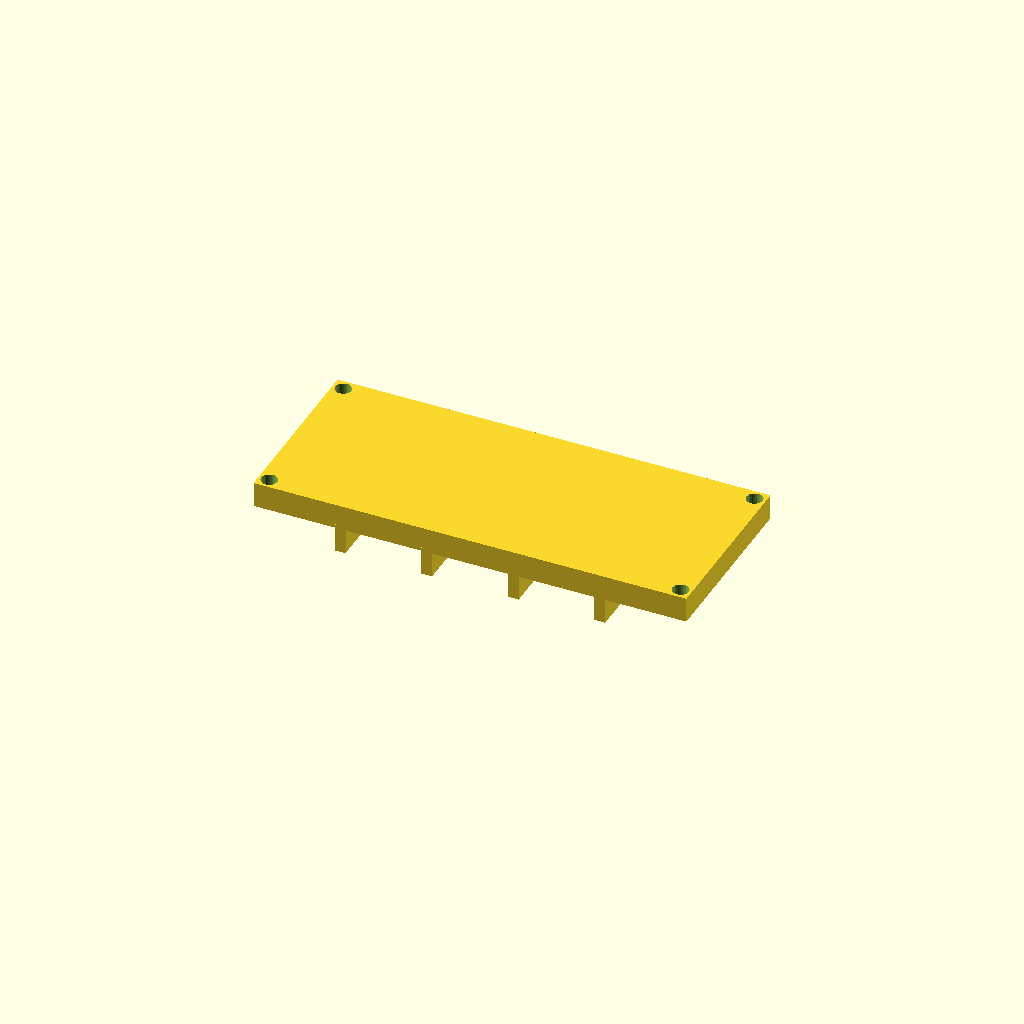
Cell 1: the model at its default parameters.
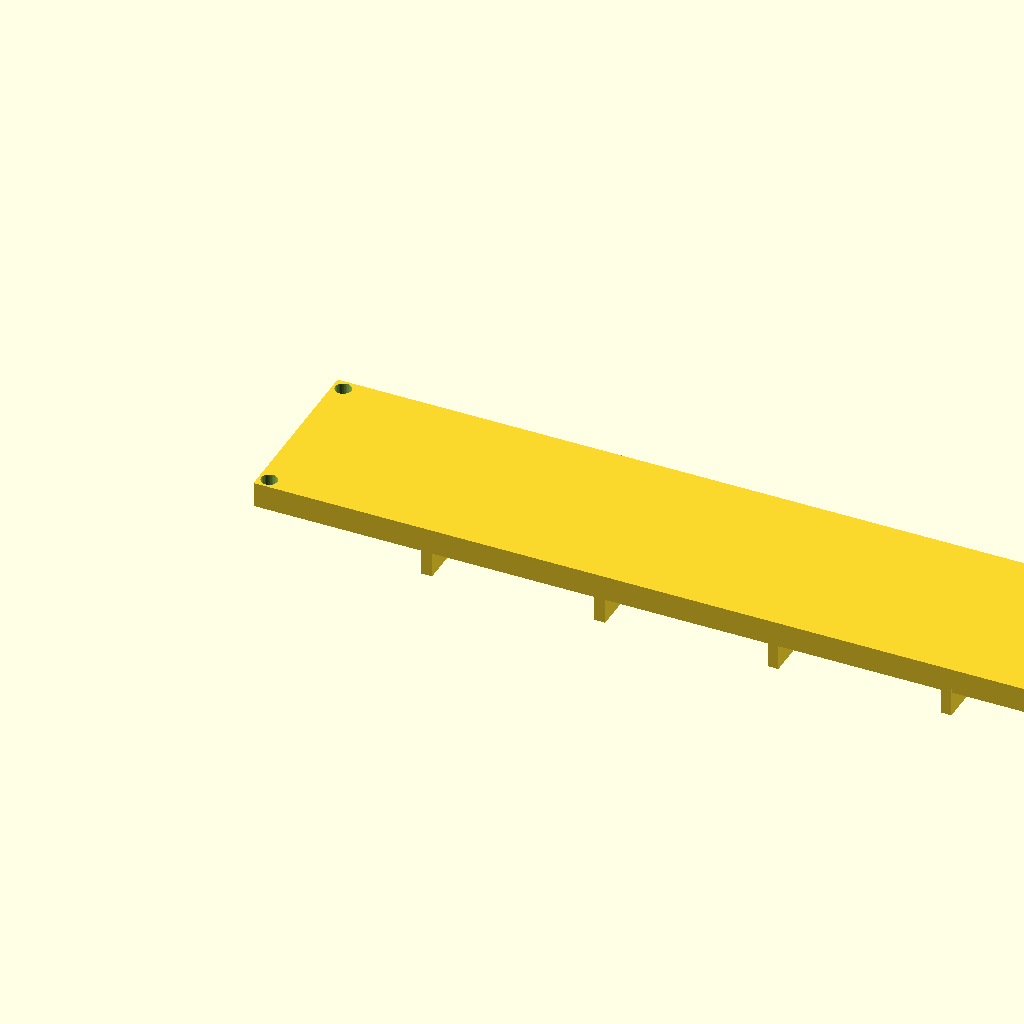
Cell 2 — length set to 240, the other parameters unchanged.
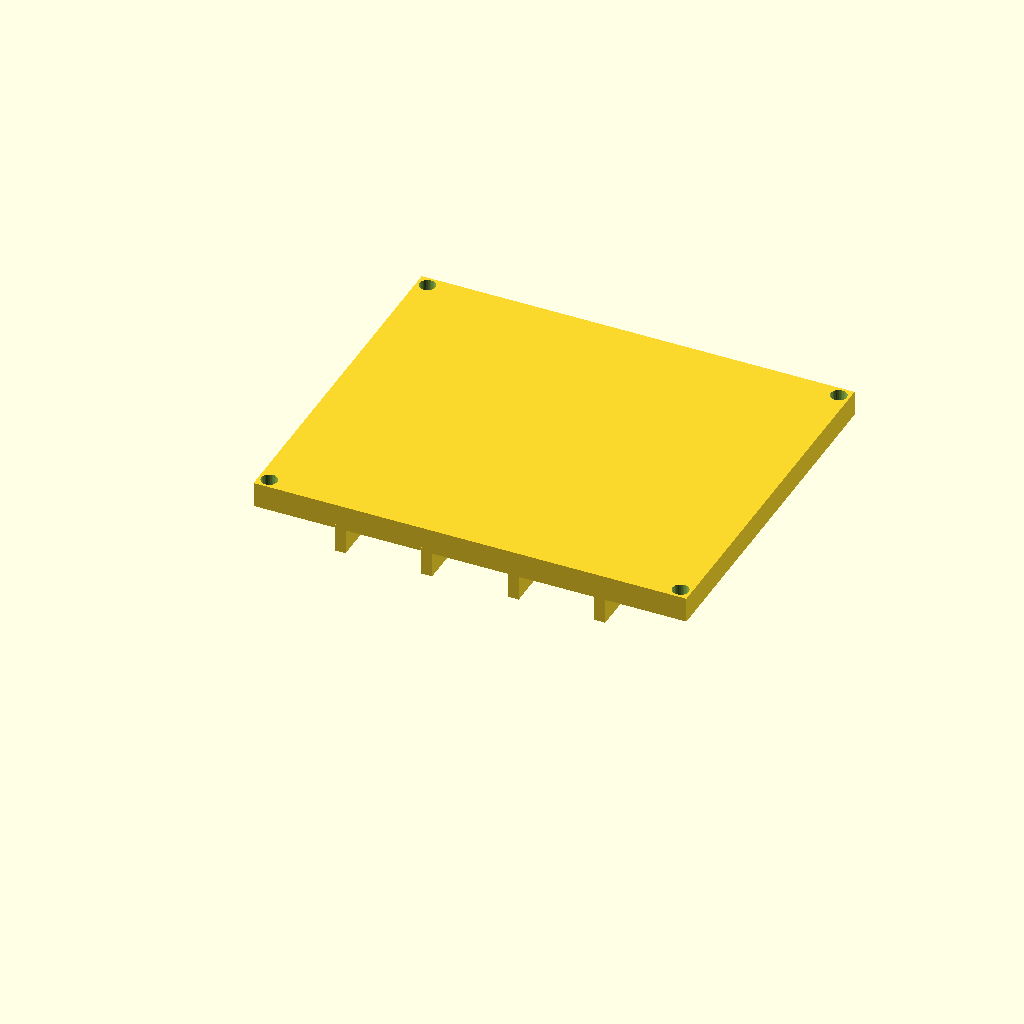
Cell 3: width = 100 (everything else at default).
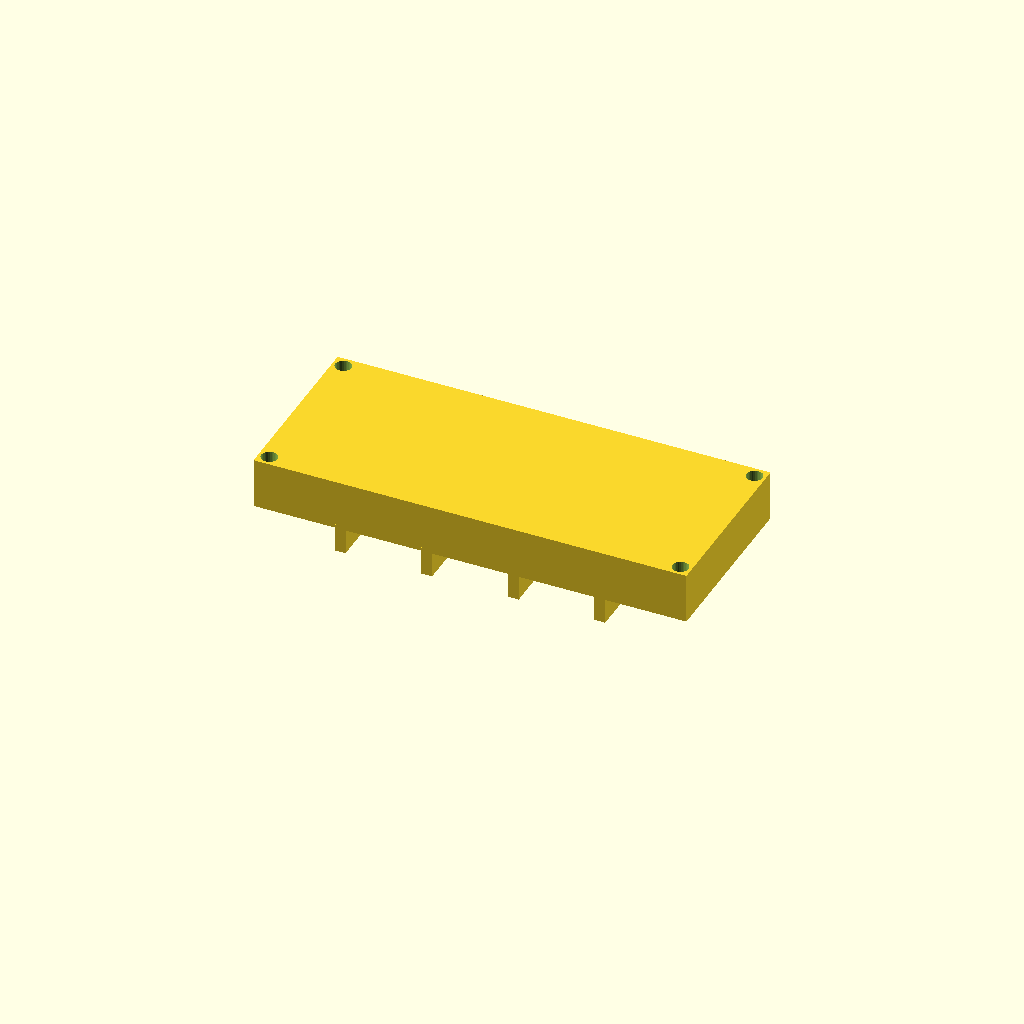
Cell 4: plate_t = 14 (everything else at default).
All cells are drawn from one camera (rotation 55°, 0°, 25°, orthographic, colour scheme Cornfield), so only the parameter changes between them.
OpenSCAD source file optional_data/gen2/lids/part_0033.scad:
$fn = 32;

// ----------------------------------------------------------------------
// Enclosure lid: 120 x 50 x 7 mm, 4 bolt holes
// ----------------------------------------------------------------------

// --- parameters (mm) ---
length = 120;             // lid length, X
width = 50;               // lid width, Y
plate_t = 7;              // lid plate thickness
bolt_d = 4.5;             // bolt clearance
boss_lip = 3;             // bolt hole inset from the corner
sink = 1;                 // overlap of the lip and ribs into the plate
rib_n = 4;                // stiffening ribs
rib_t = 3;                // rib thickness
rib_h = 8;                // rib height below the plate

module plate() {
  cube([length, width, plate_t]);
  /* stiffening ribs under the plate */
  for (i = [1 : rib_n]) translate([length * i / (rib_n + 1) - rib_t / 2, 0, -rib_h + sink]) cube([rib_t, width - 2 * 0, rib_h]);
}

difference() {
  plate();
  /* bolt pattern matching the corner bosses */
  for (sx = [0, 1]) for (sy = [0, 1])
    translate([sx * (length - 2 * boss_lip) + boss_lip, sy * (width - 2 * boss_lip) + boss_lip, -0 - 1])
      cylinder(h = plate_t + 0 + 2, d = bolt_d);
}
Customizer parameters (derived from the source; name, type, default, range or options):
length: number, default 120
width: number, default 50
plate_t: number, default 7
bolt_d: number, default 4.5
boss_lip: number, default 3
sink: number, default 1
rib_n: number, default 4
rib_t: number, default 3
rib_h: number, default 8
